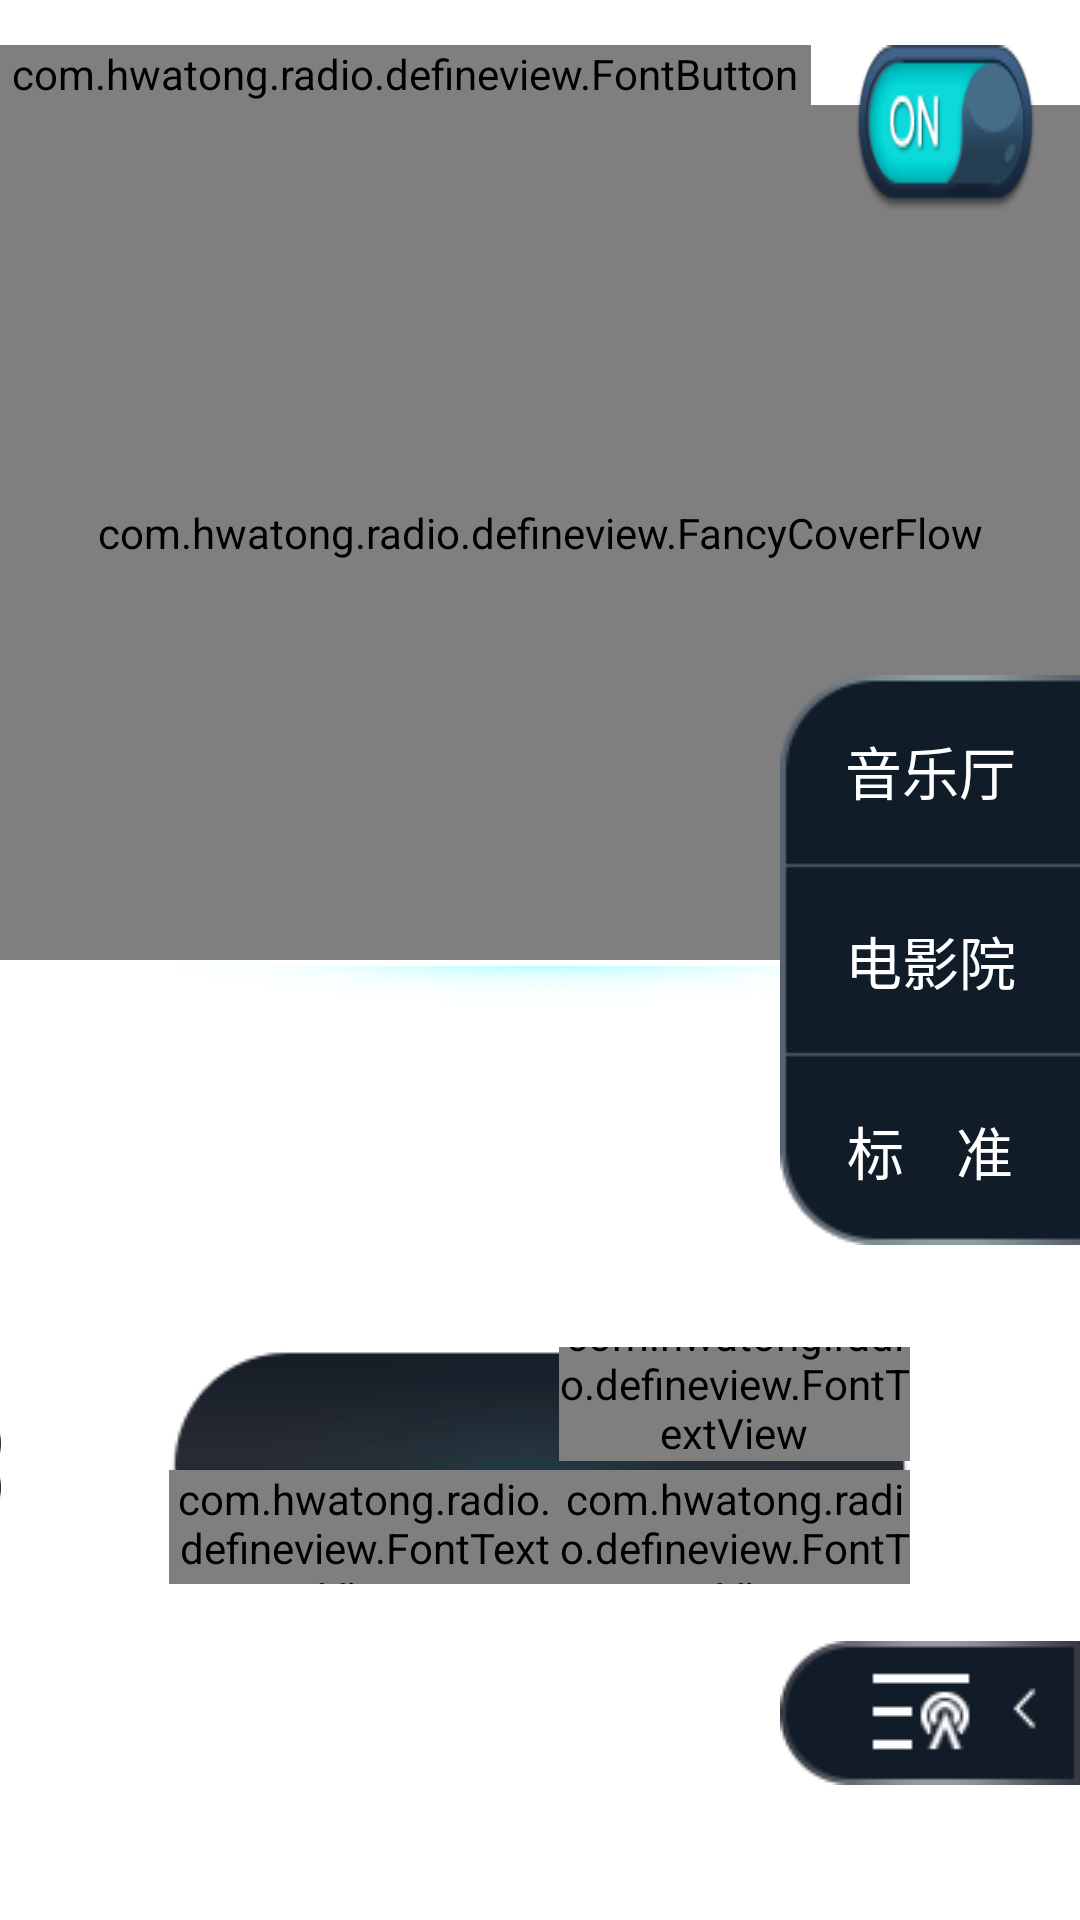

Produce the Android XML layout that renders to this screen, including the resource entries it uses.
<!-- AndroidManifest.xml: application theme Theme -->
<!-- res/layout/radiomain.xml -->
<?xml version="1.0" encoding="utf-8"?>
   
<RelativeLayout 
    xmlns:android="http://schemas.android.com/apk/res/android"
    xmlns:fcf="http://schemas.android.com/apk/res-auto"
    android:id="@+id/radiomain_layout"
    android:layout_width="926dp"
    android:layout_height="match_parent">
  
    <LinearLayout
        android:id="@+id/fancyCoverFlow_layout"
        android:layout_width="785dp"
        android:layout_height="285dp"
        android:layout_marginTop="35dp"
        android:layout_alignParentLeft="true"
        android:layout_alignParentTop="true"
        android:gravity="center_horizontal"
        android:orientation="vertical"> 
      
        <com.hwatong.radio.defineview.FancyCoverFlow
            android:id="@+id/fancyCoverFlow"
            android:layout_width="730dp"
            android:layout_height="match_parent"
            android:gravity="center_vertical"
            android:spacing="0dp"
            fcf:maxRotation="0"
            fcf:scaleDownGravity="0.95"
            fcf:unselectedAlpha="0.8"
            fcf:unselectedSaturation="1"
            fcf:unselectedScale="0.75"/>
    </LinearLayout>

    <TextView
        android:id="@+id/no_chennel"
        android:layout_width="819dp"
        android:layout_height="322dp"
        android:layout_alignParentLeft="true"
        android:layout_alignParentTop="true"
        android:gravity="center"
        android:text="@string/nochennel"
        android:textSize="24sp"
        android:visibility="gone"/>

    <ImageView
        android:id="@+id/bg_gallerybg"
        android:layout_width="819dp"
        android:layout_height="15dp"
        android:layout_marginTop="2dp"
        android:layout_below="@id/fancyCoverFlow_layout"
        android:contentDescription="@null"
        android:src="@drawable/bg_gallerybg_radio"/>
    
    
    <ImageView
        android:id="@+id/btn_list"
        android:layout_width="100dp"
        android:layout_height="48dp"
        android:layout_marginBottom="45dp"
        android:layout_alignParentBottom="true"
        android:layout_alignParentRight="true"
        android:contentDescription="@null"
        android:src="@drawable/btn_lists_radio"/>
    
    
    <LinearLayout
        android:id="@+id/ll_fmamonoff"
        android:layout_width="wrap_content"
        android:layout_height="wrap_content"
        android:orientation="horizontal"
        android:layout_alignParentRight="true"
        android:layout_marginRight="15dp"
        android:layout_marginTop="15dp">
        
       <com.hwatong.radio.defineview.FontButton
           android:id="@+id/btn_fmam"
           android:layout_width="wrap_content"
           android:layout_height="wrap_content"
           android:background="@drawable/fmam_btn_selector"
           style="?android:attr/buttonBarButtonStyle"
           android:text="@string/fm"
           android:textColor="@color/btn_mainbar_colorselector"
           android:textSize="20sp"/>
       
       <Button
           android:id="@+id/fmam_btn_onoff"
           android:layout_width="wrap_content"
           android:layout_height="wrap_content"
           android:layout_marginLeft="15dp"
           style="?android:attr/buttonBarButtonStyle"
           android:background="@drawable/fmam_btn_on"/>
       
    </LinearLayout>
    
    
    <ImageView
        android:id="@+id/bg_shadow"
        android:layout_width="match_parent"
        android:layout_height="match_parent"
        android:layout_alignParentLeft="true"
        android:layout_alignParentTop="true"
        android:contentDescription="@null"
        android:background="@drawable/bg_shadow2"
        android:visibility="gone"/>
        
    
    <LinearLayout
        android:id="@+id/layout_eq"
        android:layout_width="100dp"
        android:layout_height="190dp"
        android:layout_alignParentRight="true"
		android:layout_centerVertical="true"
        android:background="@drawable/bg_eqbtn_radio"
        android:orientation="vertical">

        <Button
            android:id="@+id/btn_eq_music"
            android:layout_width="match_parent"
            android:layout_height="0dp"
            android:layout_weight="1"
            android:background="@null"
            android:text="@string/btn_eq_music_string"
            android:textColor="@color/btn_mainbar_colorselector"
            android:textSize="@dimen/EQ_size"/>

        <Button
            android:id="@+id/btn_eq_film"
            android:layout_width="match_parent"
            android:layout_height="0dp"
            android:layout_weight="1"
            android:background="@null"
            android:text="@string/btn_eq_film_string"
            android:textColor="@color/btn_mainbar_colorselector"
            android:textSize="@dimen/EQ_size"/>

        <Button
            android:id="@+id/btn_eq_normal"
            android:layout_width="match_parent"
            android:layout_height="0dp"
            android:layout_weight="1"
            android:background="@null"
            android:text="@string/btn_eq_normal_string"
            android:textColor="@color/btn_mainbar_colorselector"
            android:textSize="@dimen/EQ_size"/>
    </LinearLayout>

    <RelativeLayout
        android:id="@+id/bottombar_layout"
        android:layout_width="819dp"
        android:layout_height="match_parent"
        android:layout_below="@id/bg_gallerybg">

       <RelativeLayout
            android:id="@+id/curchannel_layout"
            android:layout_width="247dp"
            android:layout_height="wrap_content"
            android:layout_centerInParent="true"
            android:gravity="center"
            android:background="@drawable/bg_curchannel_radio" >
            
         

                <com.hwatong.radio.defineview.FontTextView
                    android:id="@+id/text_curfreq"
                    android:layout_width="130dp"
                    android:layout_height="wrap_content"
                    android:layout_alignParentLeft="true"
                    android:gravity="center"
                    android:text="@string/initfreq"
                    android:textColor="@color/text_light"
                    android:textSize="40sp"/>

               <com.hwatong.radio.defineview.FontTextView
                    android:id="@+id/text_mhz"
                    android:layout_width="wrap_content"
                    android:layout_height="wrap_content"
                    android:layout_alignBaseline="@+id/text_curfreq"
                    android:layout_alignBottom="@+id/text_curfreq"
                    android:layout_toRightOf="@+id/text_curfreq"
                    android:text="@string/fmsign"
                    android:textColor="@color/text_light"
                    android:textSize="16sp"/>

                <com.hwatong.radio.defineview.FontTextView
                    android:id="@+id/text_fm"
                    android:layout_width="wrap_content"
                    android:layout_height="wrap_content"
                    android:layout_above="@+id/text_mhz"
                    android:layout_alignLeft="@+id/text_mhz"
                    android:layout_marginBottom="3dp"
                    android:text="@string/fm"
                    android:textColor="@color/text_light"
                    android:textSize="16sp"/>
            
        </RelativeLayout>

        <ImageView
            android:id="@+id/bg_shadow2"
            android:layout_width="match_parent"
            android:layout_height="match_parent"
            android:layout_centerVertical="true"
            android:contentDescription="@null"
            android:visibility="visible" />

        <ImageView
            android:id="@+id/btn_pre"
            android:layout_width="wrap_content"
            android:layout_height="wrap_content"
            android:layout_centerVertical="true"
            android:layout_marginRight="56dp"
            android:layout_toLeftOf="@+id/curchannel_layout"
            android:contentDescription="@null"
            android:background="@drawable/btn_last"/>

        <ImageView
            android:id="@+id/btn_next"
            android:layout_width="wrap_content"
            android:layout_height="wrap_content"
            android:layout_centerVertical="true"
            android:layout_marginLeft="58dp"
            android:layout_toRightOf="@+id/curchannel_layout"
            android:contentDescription="@null"
            android:background="@drawable/btn_next"/>

        <FrameLayout 
           android:layout_width="match_parent"
           android:layout_height="wrap_content"
           android:layout_centerVertical="true"
           android:layout_toLeftOf="@+id/btn_pre">
            
           <TextView
              android:id="@+id/text_seek"
              android:layout_width="wrap_content"
              android:layout_height="wrap_content"
              android:drawableTop="@drawable/btn_seek_radio"
              android:layout_gravity="center"
              android:textSize="13sp"
              android:textColor="@color/text"
              android:text="@string/btn_seek_string"/>
        </FrameLayout>
        
        <FrameLayout 
           android:layout_width="match_parent"
           android:layout_height="wrap_content"
           android:layout_centerVertical="true"
           android:layout_toRightOf="@+id/btn_next">
        
            <TextView
               android:id="@+id/text_search"
               android:layout_width="wrap_content"
               android:layout_height="wrap_content"
               android:drawableTop="@drawable/btn_search_radio"
               android:layout_gravity="center"
               android:textSize="13sp"
               android:textColor="@color/text"
               android:text="@string/btn_search_string"/>
        </FrameLayout>
    </RelativeLayout>
    
    <RelativeLayout
        android:id="@+id/seekbarpw_layout"
        android:layout_width="774dp"
        android:layout_height="102dp"
        android:layout_alignParentLeft="true"
        android:layout_alignParentTop="true"
        android:layout_marginLeft="27dp"
        android:background="@drawable/bg_seekbarbg_radio_fm"
        android:visibility="gone" >

        <SeekBar
            android:id="@+id/seekbarpw_seekBar"
            android:layout_width="668dp"
            android:layout_height="102dp"
            android:layout_alignParentBottom="true"
            android:layout_centerHorizontal="true"
            android:background="@null"
            android:max="50"
            android:progress="50"
            android:progressDrawable="@null"
            android:thumb="@drawable/thum_radio"
            android:thumbOffset="0dp" />
    </RelativeLayout>
</RelativeLayout>
<!-- resources referenced by this layout -->
<resources>
  <color name="text">#8c8d92</color>
  <color name="text_light">#00f7fd</color>
  <dimen name="EQ_size">19sp</dimen>
  <!-- drawable bg_eqbtn_radio: png bitmap (drawable-mdpi, 907 bytes) -->
  <!-- drawable bg_shadow2: png bitmap (drawable-mdpi, 115 bytes) -->
  <!-- drawable btn_last (drawable) -->
  <?xml version="1.0" encoding="utf-8"?>
  <selector xmlns:android="http://schemas.android.com/apk/res/android" >
      <item android:drawable="@drawable/btn_last_radio_light" android:state_selected="true"></item>
      <item android:drawable="@drawable/btn_last_radio_light" android:state_pressed="true"></item>
      <item android:drawable="@drawable/btn_last_radio_light" android:state_focused="true"></item>
      <item android:drawable="@drawable/btn_last_radio"/>
  
  </selector>
  <!-- drawable btn_lists_radio: png bitmap (drawable-mdpi, 1142 bytes) -->
  <!-- drawable btn_next (drawable) -->
  <?xml version="1.0" encoding="utf-8"?>
  <selector xmlns:android="http://schemas.android.com/apk/res/android" >
      <item android:drawable="@drawable/btn_next_radio_light" android:state_selected="true"></item>
      <item android:drawable="@drawable/btn_next_radio_light" android:state_pressed="true"></item>
      <item android:drawable="@drawable/btn_next_radio_light" android:state_focused="true"></item>
      <item android:drawable="@drawable/btn_next_radio"/>
  
  </selector>
  <!-- drawable btn_search_radio: png bitmap (drawable-mdpi, 432 bytes) -->
  <!-- drawable btn_seek_radio: png bitmap (drawable-mdpi, 154 bytes) -->
  <!-- drawable fmam_btn_on: png bitmap (drawable-mdpi, 3138 bytes) -->
  <!-- drawable fmam_btn_selector (drawable) -->
  <?xml version="1.0" encoding="utf-8"?>
  <selector xmlns:android="http://schemas.android.com/apk/res/android">
      <item android:drawable="@drawable/fmam_bg_s" android:state_selected="true"></item>
      <item android:drawable="@drawable/fmam_bg_s" android:state_pressed="true"></item>
      <item android:drawable="@drawable/fmam_bg_s" android:state_focused="true"></item>
      <item android:drawable="@drawable/fmam_bg_n"/>
  
  </selector>
  <!-- drawable thum_radio: png bitmap (drawable-mdpi, 105 bytes) -->
  <string name="btn_eq_film_string">电影院</string>
  <string name="btn_eq_music_string">音乐厅</string>
  <string name="btn_eq_normal_string">标    准</string>
  <string name="btn_search_string">搜存</string>
  <string name="btn_seek_string">刻度</string>
  <string name="fm">FM</string>
  <string name="fmsign">MHz</string>
  <string name="initfreq">102.3</string>
  <string name="nochennel">没有电台记录</string>
  <style name="Theme" parent="android:style/Theme.Holo.Wallpaper.NoTitleBar">
          <item name="android:windowAnimationStyle">@style/noAnimation</item>
          <item name="android:windowNoTitle">true</item>
           <item name="android:windowBackground">@null</item>
      </style>
  <!-- drawable btn_last_radio: png bitmap (drawable-mdpi, 300 bytes) -->
  <!-- drawable btn_next_radio: png bitmap (drawable-mdpi, 302 bytes) -->
  <!-- drawable fmam_bg_s: png bitmap (drawable-mdpi, 2698 bytes) -->
  <!-- drawable fmam_bg_n: png bitmap (drawable-mdpi, 2310 bytes) -->
  <style name="noAnimation">
           <item name="android:activityOpenEnterAnimation">@null</item>
          <item name="android:activityOpenExitAnimation">@null</item>
          <item name="android:activityCloseEnterAnimation">@null</item>
          <item name="android:activityCloseExitAnimation">@null</item>
          <item name="android:taskOpenEnterAnimation">@null</item>
          <item name="android:taskOpenExitAnimation">@null</item>
          <item name="android:taskCloseEnterAnimation">@null</item>
          <item name="android:taskCloseExitAnimation">@null</item>
          <item name="android:taskToFrontEnterAnimation">@null</item>
          <item name="android:taskToFrontExitAnimation">@null</item>
          <item name="android:taskToBackEnterAnimation">@null</item>
          <item name="android:taskToBackExitAnimation">@null</item>
          
      </style>
</resources>
